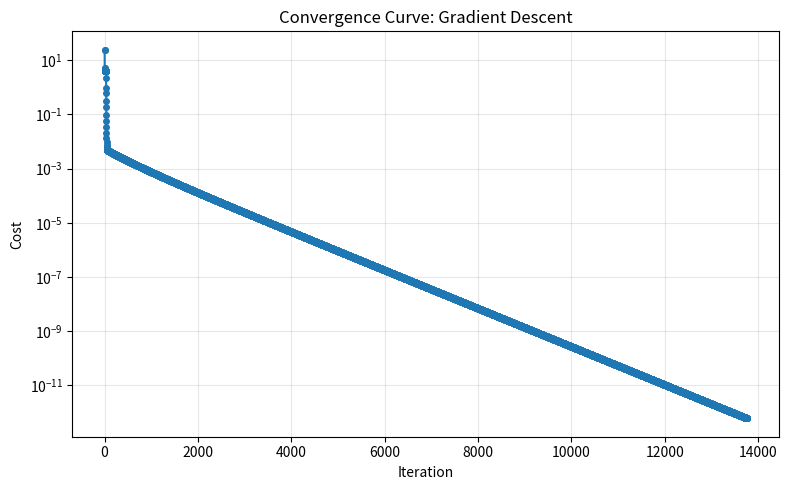
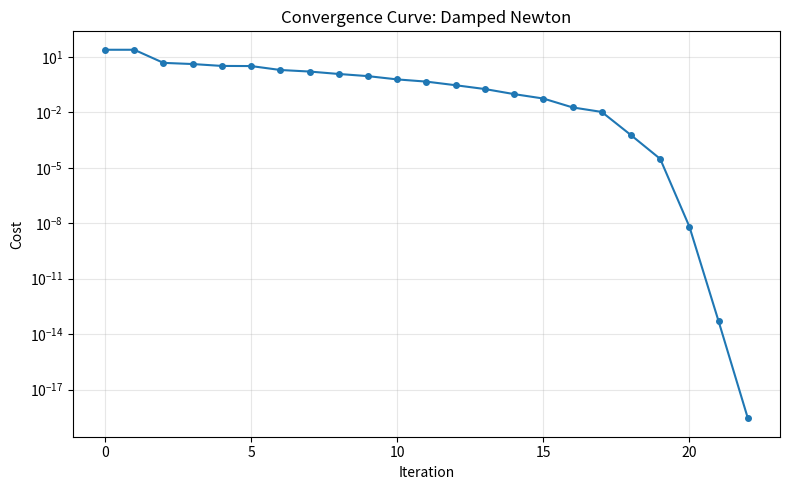
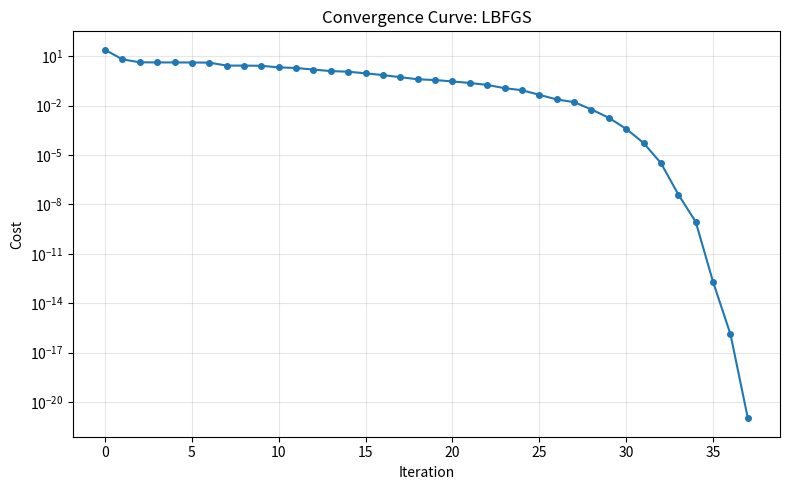

The matplotlib source for these figures, in order:
import numpy as np
import matplotlib.pyplot as plt
from copy import copy
from typing import Callable, Union, List, Dict


def _plot_convergence(costs: List[float], method_name: str) -> None:
    """Plots convergence curve for optimization results."""
    plt.figure(figsize=(8, 5))
    plt.plot(range(len(costs)), costs, marker='o', markersize=4)
    plt.xlabel('Iteration')
    plt.ylabel('Cost')
    plt.title(f'Convergence Curve: {method_name}')
    plt.grid(True, alpha=0.3)
    plt.semilogy()
    plt.tight_layout()
    plt.show()


def armijo_line_search(
    x_k: np.ndarray,
    g_k: np.ndarray,
    s_k: np.ndarray,
    cost_func: Callable[[np.ndarray], float],
    alpha: float,
    beta: float,
    c: float,
    min_alpha: float = 1e-8,
    max_backtracks: int = 100,
    verbose: bool = False
) -> float:
    """Performs Armijo line search to determine step size.

    Args:
        x_k: Current point in parameter space
        g_k: Gradient at current point
        s_k: Search direction
        cost_func: Objective function to minimize
        alpha: Initial step size
        beta: Backtracking factor (must be in (0, 1))
        c: Armijo condition constant (must be in (0, 1))
        min_alpha: Minimum acceptable step size
        max_backtracks: Maximum number of backtracking iterations
        verbose: Whether to print debugging information

    Returns:
        Step size satisfying Armijo condition

    Raises:
        ValueError: If parameters violate constraints or line search fails
        RuntimeError: If maximum backtracking iterations exceeded
    """
    # Validate parameters
    if not (0 < beta < 1):
        raise ValueError(f"beta must be in (0, 1), got {beta}")
    if not (0 < c < 1):
        raise ValueError(f"c must be in (0, 1), got {c}")
    if alpha <= 0:
        raise ValueError(f"alpha must be positive, got {alpha}")
    if min_alpha <= 0:
        raise ValueError(f"min_alpha must be positive, got {min_alpha}")
    if max_backtracks <= 0:
        raise ValueError(
            f"max_backtracks must be positive, got {max_backtracks}")

    f_init = cost_func(x_k)
    dg_init = np.dot(g_k, s_k)

    # Check sufficient descent condition
    if dg_init >= 0:
        raise ValueError(
            f"Search direction s_k not a descent direction (g·s = {dg_init:.3e})"
        )

    # Armijo condition loop
    for count in range(max_backtracks + 1):
        x_proposed = x_k + alpha * s_k
        f_proposed = cost_func(x_proposed)
        armijo_bound = f_init + c * alpha * dg_init

        if f_proposed <= armijo_bound:
            return alpha

        alpha *= beta
        if verbose:
            print(f"  Line search backtrack {count}: alpha = {alpha:.5e}")

        if alpha < min_alpha:
            raise RuntimeError(
                f"Line search failed: step size reduced below minimum threshold "
                f"({min_alpha:.1e}) after {count} backtracks"
            )

    raise RuntimeError(
        f"Line search failed: maximum backtracks ({max_backtracks}) exceeded"
    )


def _validate_optimizer_params(
    beta: float,
    c: float,
    alpha_init: float,
    max_iter: int,
    tol: float,
    lambda_init: float = None,
    max_regularizations: float = None
) -> None:
    """Validates common optimization parameters."""
    if not (0 < beta < 1):
        raise ValueError(f"beta must be in (0, 1), got {beta}")
    if not (0 < c < 1):
        raise ValueError(f"c must be in (0, 1), got {c}")
    if alpha_init <= 0:
        raise ValueError(f"alpha_init must be positive, got {alpha_init}")
    if max_iter <= 0:
        raise ValueError(f"max_iter must be positive, got {max_iter}")
    if tol <= 0:
        raise ValueError(f"tol must be positive, got {tol}")
    if lambda_init is not None and lambda_init <= 0:
        raise ValueError(f"lambda_init must be positive, got {lambda_init}")
    if max_regularizations is not None and max_regularizations <= 0:
        raise ValueError(
            f"max_regularizations must be positive, got {max_regularizations}"
        )


def gradient_descent_optimizer(
    x_init: Union[float, List[float], np.ndarray],
    cost_func: Callable[[np.ndarray], float],
    grad_func: Callable[[np.ndarray], np.ndarray],
    max_iter: int,
    alpha_init: float,
    beta: float,
    c: float,
    tol: float,
    verbose: bool = False,
    plot_convergence: bool = False
) -> Dict[str, Union[str, np.ndarray, List[np.ndarray]]]:
    """Performs gradient descent optimization with Armijo line search.

    Args:
        x_init: Initial parameter vector
        cost_func: Objective function to minimize
        grad_func: Gradient function
        max_iter: Maximum number of iterations
        alpha_init: Initial step size for line search
        beta: Backtracking factor for line search
        c: Armijo condition constant
        tol: Convergence tolerance (gradient norm)
        verbose: Whether to print progress information
        plot_convergence: Whether to plot cost vs iterations

    Returns:
        Dictionary containing:
            result: Optimization outcome ("converged", "max_iterations_reached", 
                   or "line_search_failed")
            x_opt: Optimized parameters
            trajectory: List of visited parameters
            costs: Cost values at each iteration
            error_message: Error details if line search fails (optional)
    """
    # Validate parameters
    _validate_optimizer_params(beta, c, alpha_init, max_iter, tol)

    # Initialize variables
    x_k = np.atleast_1d(x_init).astype(float)
    trajectory = [x_k.copy()]
    costs = [cost_func(x_k)]
    grad_norm = np.inf
    result_status = "max_iterations_reached"
    error_message = None

    # Main optimization loop
    for iteration in range(1, max_iter + 1):
        g_k = grad_func(x_k)
        grad_norm = np.linalg.norm(g_k)
        costs.append(cost_func(x_k))  # Track current cost

        if verbose:
            print(
                f"Iteration {iteration:3d} | Cost = {costs[-1]:.6e} | "
                f"Grad Norm = {grad_norm:.3e}"
            )

        # Check convergence
        if grad_norm <= tol:
            result_status = "converged"
            if verbose:
                print(f"Convergence achieved at iteration {iteration}")
            break

        # Compute descent direction
        d_k = -g_k

        # Perform line search
        try:
            alpha = armijo_line_search(
                x_k, g_k, d_k, cost_func, alpha_init, beta, c, verbose=verbose
            )
        except (ValueError, RuntimeError) as e:
            result_status = "line_search_failed"
            error_message = str(e)
            if verbose:
                print(
                    f"Line search failed at iteration {iteration}: {error_message}")
            break

        # Update parameters
        x_k = x_k + alpha * d_k
        trajectory.append(x_k.copy())

    # Final cost calculation
    final_cost = cost_func(x_k)
    if costs[-1] != final_cost:
        costs.append(final_cost)

    # Plot convergence if requested
    if plot_convergence:
        _plot_convergence(costs, "Gradient Descent")

    # Prepare results
    result = {
        "result": result_status,
        "x_opt": x_k,
        "trajectory": trajectory,
        "costs": costs
    }
    if error_message:
        result["error_message"] = error_message

    return result


def damped_newton_optimizer(
    x_init: Union[float, List[float], np.ndarray],
    cost_func: Callable[[np.ndarray], float],
    grad_func: Callable[[np.ndarray], np.ndarray],
    hess_func: Callable[[np.ndarray], np.ndarray],
    max_iter: int,
    tol: float,
    alpha_init: float = 1.0,
    beta: float = 0.5,
    c: float = 1e-4,
    lambda_init: float = 1e-3,
    max_regularizations: int = 50,
    verbose: bool = False,
    plot_convergence: bool = False
) -> Dict[str, Union[str, np.ndarray, List[np.ndarray]]]:
    """Modified Newton's method with Hessian regularization and Armijo line search.

    Args:
        x_init: Initial parameter vector
        cost_func: Objective function to minimize
        grad_func: Gradient function
        hess_func: Hessian function
        max_iter: Maximum number of iterations
        tol: Convergence tolerance (gradient norm)
        alpha_init: Initial step size for line search
        beta: Backtracking factor for line search
        c: Armijo condition constant
        lambda_init: Initial regularization strength
        max_regularizations: Maximum Hessian regularization attempts per iteration
        verbose: Whether to print progress information
        plot_convergence: Whether to plot cost vs iterations

    Returns:
        Dictionary containing:
            result: Optimization outcome ("converged", "max_iterations_reached", 
                   "line_search_failed", or "regularization_failed")
            x_opt: Optimized parameters
            trajectory: List of visited parameters
            costs: Cost values at each iteration
            error_message: Error details if optimization fails (optional)
    """
    # Validate parameters
    _validate_optimizer_params(
        beta, c, alpha_init, max_iter, tol, lambda_init, max_regularizations
    )

    # Initialize variables
    x_k = np.atleast_1d(x_init).astype(float)
    trajectory = [x_k.copy()]
    costs = [cost_func(x_k)]
    grad_norm = np.inf
    result_status = "max_iterations_reached"
    error_message = None

    # Main optimization loop
    for iteration in range(1, max_iter + 1):
        g_k = grad_func(x_k)
        grad_norm = np.linalg.norm(g_k)
        costs.append(cost_func(x_k))  # Track current cost

        if verbose:
            print(
                f"Iteration {iteration:3d} | Cost = {costs[-1]:.6e} | "
                f"Grad Norm = {grad_norm:.3e}"
            )

        # Check convergence
        if grad_norm <= tol:
            result_status = "converged"
            if verbose:
                print(f"Convergence achieved at iteration {iteration}")
            break

        # Compute Hessian and regularize if needed
        H_k = hess_func(x_k)
        lambda_reg = lambda_init
        regularization_success = False

        for reg_count in range(max_regularizations):
            try:
                # Regularize Hessian
                H_mod = H_k + lambda_reg * np.eye(x_k.size)

                # Solve Newton system
                d_k = -np.linalg.solve(H_mod, g_k)

                # Check descent direction
                if np.dot(g_k, d_k) < 0:
                    regularization_success = True
                    break

                # Not descent direction, increase regularization
                lambda_reg *= 10
                if verbose:
                    print(f"  Hessian regularized: lambda = {lambda_reg:.1e}")

            except np.linalg.LinAlgError:
                lambda_reg *= 10
                if verbose:
                    print(
                        f"  Hessian regularization: lambda = {lambda_reg:.1e}")

        # Check if regularization succeeded
        if not regularization_success:
            result_status = "regularization_failed"
            error_message = (
                f"Hessian regularization failed. Lambda reached {lambda_reg:.1e} "
                f"after {max_regularizations} attempts"
            )
            if verbose:
                print(f"Regularization failed at iteration {iteration}")
            break

        # Perform line search
        try:
            alpha = armijo_line_search(
                x_k, g_k, d_k, cost_func, alpha_init, beta, c, verbose=verbose
            )
        except (ValueError, RuntimeError) as e:
            result_status = "line_search_failed"
            error_message = str(e)
            if verbose:
                print(
                    f"Line search failed at iteration {iteration}: {error_message}")
            break

        # Update parameters
        x_k = x_k + alpha * d_k
        trajectory.append(x_k.copy())

    # Final cost calculation
    final_cost = cost_func(x_k)
    if costs[-1] != final_cost:
        costs.append(final_cost)

    # Plot convergence if requested
    if plot_convergence:
        _plot_convergence(costs, "Damped Newton")

    # Prepare results
    result = {
        "result": result_status,
        "x_opt": x_k,
        "trajectory": trajectory,
        "costs": costs
    }
    if error_message:
        result["error_message"] = error_message

    return result


def lewis_overton_line_search(
    x_k: np.ndarray,
    g_k: np.ndarray,
    s_k: np.ndarray,
    cost_func: Callable[[np.ndarray], float],
    grad_func: Callable[[np.ndarray], np.ndarray],
    alpha_init: float,
    alpha_min: float = 1e-20,
    alpha_max: float = 1e20,
    c1: float = 1e-4,
    c2: float = 0.9,
    max_iter: int = 64,
    machine_prec: float = 1e-16,
    verbose: bool = False
) -> float:
    """Performs Lewis-Overton line search to satisfy weak Wolfe conditions.

    Args:
        x_k: Current point in parameter space
        g_k: Gradient at current point
        s_k: Search direction
        cost_func: Objective function to minimize
        grad_func: Gradient function
        alpha_init: Initial step size (must be positive)
        alpha_min: Minimum allowed step size
        alpha_max: Maximum allowed step size
        c1: Armijo condition constant (must be in (0, 1))
        c2: Curvature condition constant (must be in [c1, 1))
        max_iter: Maximum number of line search iterations
        machine_prec: Machine precision threshold for stopping
        verbose: Whether to print debugging information

    Returns:
        Step size satisfying weak Wolfe conditions

    Raises:
        ValueError: If parameters violate constraints or line search fails
        RuntimeError: If maximum iterations exceeded or invalid function values
    """
    # Validate input parameters
    if alpha_init <= 0:
        raise ValueError(f"alpha_init must be positive, got {alpha_init}")
    if alpha_min <= 0:
        raise ValueError(f"alpha_min must be positive, got {alpha_min}")
    if alpha_max <= alpha_min:
        raise ValueError(
            f"alpha_max ({alpha_max}) must be greater than alpha_min ({alpha_min})"
        )
    if not (0 < c1 < 1):
        raise ValueError(f"c1 must be in (0, 1), got {c1}")
    if not (c1 <= c2 < 1):
        raise ValueError(f"c2 must be in [{c1}, 1), got {c2}")
    if max_iter <= 0:
        raise ValueError(f"max_iter must be positive, got {max_iter}")
    if machine_prec <= 0:
        raise ValueError(f"machine_prec must be positive, got {machine_prec}")

    # Calculate initial directional derivative and validate descent direction
    dir_deriv_init = np.dot(g_k, s_k)
    if dir_deriv_init >= 0:
        raise ValueError(
            f"Search direction not descent (g·s = {dir_deriv_init:.3e})"
        )

    # Precompute constants for Wolfe conditions
    f_init = cost_func(x_k)
    armijo_bound_coeff = c1 * dir_deriv_init
    curvature_bound = c2 * dir_deriv_init

    # Initialize search bounds
    alpha_low = 0.0
    alpha_high = alpha_max
    alpha = alpha_init
    bracketed = False

    # Line search loop
    for iter_count in range(1, max_iter + 1):
        # Evaluate trial point
        x_trial = x_k + alpha * s_k
        f_trial = cost_func(x_trial)

        # Check for invalid function values
        if not np.isfinite(f_trial):
            raise RuntimeError(
                f"Non-finite cost value {f_trial} at alpha = {alpha:.3e}"
            )

        # Calculate gradient at trial point
        g_trial = grad_func(x_trial)
        dir_deriv_trial = np.dot(g_trial, s_k)

        if verbose:
            print(
                f"[Iter {iter_count}] alpha = {alpha:.5e}, "
                f"f_trial = {f_trial:.5e}, armijo_bound = {f_init + alpha * armijo_bound_coeff:.5e}, "
                f"dir_deriv_trial = {dir_deriv_trial:.5e}, curvature_bound = {curvature_bound:.5e}"
            )

        # Check Armijo condition (sufficient decrease)
        armijo_bound = f_init + alpha * armijo_bound_coeff
        if f_trial > armijo_bound:
            # Armijo condition failed - reduce step size
            alpha_high = alpha
            bracketed = True
        else:
            # Check curvature condition (sufficient flatness)
            if dir_deriv_trial < curvature_bound:
                # Curvature condition failed - increase step size
                alpha_low = alpha
            else:
                # Both conditions satisfied
                return alpha

        # Update alpha based on bracketing status
        if bracketed:
            # Bracketed interval - bisect
            alpha_new = 0.5 * (alpha_low + alpha_high)

            # Check for insufficient progress
            interval_width = alpha_high - alpha_low
            if interval_width < machine_prec * alpha_high:
                raise RuntimeError(
                    f"Search interval width ({interval_width:.3e}) below machine precision "
                    f"threshold ({machine_prec * alpha_high:.3e})"
                )
        else:
            # Not yet bracketed - expand search
            alpha_new = 2.0 * alpha

        # Ensure alpha stays within bounds
        if alpha_new < alpha_min:
            raise RuntimeError(
                f"Step size alpha ({alpha_new:.3e}) below minimum ({alpha_min:.3e})"
            )
        if alpha_new > alpha_max:
            raise RuntimeError(
                f"Step size alpha ({alpha_new:.3e}) exceeds maximum ({alpha_max:.3e})"
            )

        alpha = alpha_new

    raise RuntimeError(
        f"Line search failed to converge after {max_iter} iterations"
    )


def _validate_lbfgs_params(
    memo_size: int,
    g_epsilon: float,
    past_time: int,
    f_epsilon: float,
    max_iterations: int,
    max_linesearch: int,
    min_alpha: float,
    max_alpha: float,
    c1: float,
    c2: float,
    cautious_factor: float,
    machine_prec: float
) -> None:
    """Validates L-BFGS optimization parameters."""
    if memo_size <= 0:
        raise ValueError(f"memo_size must be positive, got {memo_size}")
    if g_epsilon < 0.0:
        raise ValueError(f"g_epsilon must be non-negative, got {g_epsilon}")
    if past_time < 0:
        raise ValueError(f"past_time must be non-negative, got {past_time}")
    if f_epsilon < 0.0:
        raise ValueError(f"f_epsilon must be non-negative, got {f_epsilon}")
    if max_iterations < 0:
        raise ValueError(
            f"max_iterations must be non-negative, got {max_iterations}")
    if max_linesearch <= 0:
        raise ValueError(
            f"max_linesearch must be positive, got {max_linesearch}")
    if min_alpha <= 0.0:
        raise ValueError(f"min_alpha must be positive, got {min_alpha}")
    if max_alpha <= min_alpha:
        raise ValueError(
            f"max_alpha ({max_alpha}) must be greater than min_alpha ({min_alpha})"
        )
    if not (0 < c1 < 1):
        raise ValueError(f"c1 must be in (0, 1), got {c1}")
    if not (c1 <= c2 < 1):
        raise ValueError(f"c2 must be in [{c1}, 1), got {c2}")
    if cautious_factor <= 0.0:
        raise ValueError(
            f"cautious_factor must be positive, got {cautious_factor}")
    if machine_prec <= 0.0:
        raise ValueError(f"machine_prec must be positive, got {machine_prec}")


def practical_lbfgs_optimizer(
    x_init: Union[float, List[float], np.ndarray],
    cost_func: Callable[[np.ndarray], float],
    grad_func: Callable[[np.ndarray], np.ndarray],
    memo_size: int = 8,
    g_epsilon: float = 1e-5,
    past_time: int = 3,
    f_epsilon: float = 1e-6,
    max_iterations: int = 1000,
    max_linesearch: int = 64,
    min_alpha: float = 1e-20,
    max_alpha: float = 1e20,
    c1: float = 1e-4,
    c2: float = 0.9,
    cautious_factor: float = 1e-6,
    machine_prec: float = 1e-16,
    verbose: bool = False,
    plot_convergence: bool = False
) -> Dict[str, Union[str, np.ndarray, List[np.ndarray], List[float]]]:
    """Limited-memory BFGS optimization with Lewis-Overton line search.

    Args:
        x_init: Initial parameter vector
        cost_func: Objective function to minimize
        grad_func: Gradient function
        memo_size: Number of previous steps to store for Hessian approximation
        g_epsilon: Gradient norm convergence tolerance
        past_time: Number of past iterations for function value stopping criterion
        f_epsilon: Relative function value change stopping criterion
        max_iterations: Maximum number of optimization iterations
        max_linesearch: Maximum line search iterations per step
        min_alpha: Minimum step size for line search
        max_alpha: Maximum step size for line search
        c1: Armijo condition constant for line search
        c2: Curvature condition constant for line search
        cautious_factor: Cautious update factor
        machine_prec: Machine precision for numerical stability
        verbose: Whether to print progress information
        plot_convergence: Whether to plot cost vs iterations

    Returns:
        Dictionary containing:
            result: Optimization outcome ("converged", "max_iterations_reached",
                   "line_search_failed", or "stationary_point")
            x_opt: Optimized parameters
            trajectory: List of visited parameters
            costs: Cost values at each iteration
    """
    # Validate parameters
    # _validate_lbfgs_params(
    #     memo_size, g_epsilon, past_time, f_epsilon, max_iterations,
    #     max_linesearch, min_alpha, max_alpha, c1, c2, cautious_factor, machine_prec
    # )

    result_status = "stationary_point"

    x = np.array(x_init, dtype=float)
    f = cost_func(x)
    g = grad_func(x)
    x_prev = np.zeros_like(x)
    g_prev = np.zeros_like(g)
    # Record xs and costs
    trajectory = [x.copy()]
    costs = [f]
    # Store the initial value of the cost function for stop criterion.
    f_past = np.zeros(max(1, past_time))
    f_past[0] = f
    # Compute the direction, we assume the initial hessian matrix H_0 as the identity matrix.
    d = -g
    iteration_count = 1
    # Make sure that the initial variables are not a stationary point.
    x_norm_inf = np.linalg.norm(x, ord=np.inf)
    g_norm_inf = np.linalg.norm(g, ord=np.inf)
    if g_norm_inf / max(1.0, x_norm_inf) > g_epsilon:
        alpha = 1.0 / np.linalg.norm(d)
        bound = 0
        end = 0
        n, m = x.shape[0], memo_size
        lm_alpha = np.zeros(m)
        lm_s = np.zeros((n, m))
        lm_y = np.zeros((n, m))
        lm_ys = np.zeros(m)
        while True:
            # Store the current position and gradient vectors.
            x_prev = copy(x)
            g_prev = copy(g)
            alpha = alpha if alpha < max_alpha else 0.5 * max_alpha
            try:
                # Perform line search
                alpha = lewis_overton_line_search(
                    x_prev, g_prev, d, cost_func, grad_func, alpha,
                    min_alpha, max_alpha, c1, c2, max_linesearch, machine_prec, verbose
                )
            except (ValueError, RuntimeError) as e:
                result_status = "line_search_failed"
                if verbose:
                    print(
                        f"Line search failed at iteration {iteration_count}: {str(e)}")
                break
            x = x_prev + alpha * d
            f = cost_func(x)
            g = grad_func(x)
            # Record xs and costs
            trajectory.append(copy(x))
            costs.append(f)
            # Convergence test.
            # The criterion is given by the following formula:
            #   ||g(x)||_inf / max(1, ||x||_inf) < g_epsilon
            x_norm_inf = np.linalg.norm(x, ord=np.inf)
            g_norm_inf = np.linalg.norm(g, ord=np.inf)
            if g_norm_inf / max(1.0, x_norm_inf) <= g_epsilon:
                result_status = 'converged'
                break
            # Test for stopping criterion.
            # The criterion is given by the following formula:
            #   |f(past_x) - f(x)| / max(1, |f(x)|) < f_epsilon.
            if 0 < past_time:
                # We don't test the stopping criterion while k < past.
                if past_time <= iteration_count:
                    if abs(f_past[iteration_count % past_time] - f) / max(1.0, abs(f)) < f_epsilon:
                        result_status = 'stop'
                        break
                f_past[iteration_count % past_time] = f

            # Check if reach the max_iterations
            if max_iterations != 0 and max_iterations <= iteration_count:
                result_status = 'maximum_iteration_reached'
                break

            iteration_count += 1

            # Update vectors s and y:
            #   s_{k+1} = x_{k+1} - x_{k} = \alpha * d_{k}.
            #   y_{k+1} = g_{k+1} - g_{k}.
            lm_s[:, end] = x - x_prev
            lm_y[:, end] = g - g_prev
            # Compute scalars ys and yy:
            #   ys = y^t \cdot s = 1 / \rho.
            #   yy = y^t \cdot y.
            # Notice that yy is used for scaling the hessian matrix H_0 (Cholesky factor).
            ys = np.dot(lm_y[:, end], lm_s[:, end])
            yy = np.dot(lm_y[:, end], lm_y[:, end])
            lm_ys[end] = ys

            # Compute the negative of gradients.
            d = -g

            # Only cautious update is performed here as long as
            # (y^t \cdot s) / ||s_{k+1}||^2 > \epsilon * ||g_{k}||^\alpha,
            # where \epsilon is the cautious factor and a proposed value
            # for \alpha is 1.
            # This is not for enforcing the PD of the approxomated Hessian
            # since ys > 0 is already ensured by the weak Wolfe condition.
            # This is to ensure the global convergence as described in:
            # Dong-Hui Li and Masao Fukushima. On the global convergence of
            # the BFGS method for nonconvex unconstrained optimization problems.
            # SIAM Journal on Optimization, Vol 11, No 4, pp. 1054-1064, 2011.
            cau = cautious_factor * \
                np.linalg.norm(g_prev) * np.dot(lm_s[:, end], lm_s[:, end])
            # print(f"ys:{ys}, cau:{cau}, lm_s[:, end]:{lm_s[:, end]}")
            if ys > cau:
                # Recursive formula to compute dir = -(H \cdot g).
                # This is described in page 779 of:
                # Jorge Nocedal.
                # Updating Quasi-Newton Matrices with Limited Storage.
                # Mathematics of Computation, Vol. 35, No. 151,
                # pp. 773--782, 1980.
                bound += 1
                bound = m if m < bound else bound
                end = (end + 1) % m
                idx = end
                for i in range(bound):
                    idx = (idx - 1 + m) % m
                    lm_alpha[idx] = np.dot(lm_s[:, idx], d) / lm_ys[idx]
                    d = d - lm_alpha[idx] * lm_y[:, idx]
                d = d * (ys / yy)
                for i in range(bound):
                    beta = np.dot(lm_y[:, idx], d) / lm_ys[idx]
                    d = d + (lm_alpha[idx] - beta) * lm_s[:, idx]
                    idx = (idx + 1) % m

            # The search direction d is ready. We try alpha = 1 first.
            alpha = 1.0

    if plot_convergence:
        _plot_convergence(costs, 'LBFGS')

    return {
        "result": result_status,
        "x_opt": x,
        "trajectory": trajectory,
        "costs": costs
    }


if __name__ == "__main__":

    # Rosenbrock function (2D)
    def rosenbrock_func(x: np.ndarray) -> float:
        """Compute Rosenbrock function value."""
        return (1 - x[0])**2 + 100 * (x[1] - x[0]**2)**2

    def rosenbrock_grad(x: np.ndarray) -> np.ndarray:
        """Compute gradient of Rosenbrock function."""
        grad_x = -2 * (1 - x[0]) - 400 * x[0] * (x[1] - x[0]**2)
        grad_y = 200 * (x[1] - x[0]**2)
        return np.array([grad_x, grad_y])

    def rosenbrock_hess(x):
        h11 = 2 - 400 * (x[1] - 3 * x[0]**2)
        h12 = -400 * x[0]
        h22 = 200
        return np.array([[h11, h12],
                        [h12, h22]])

    x_init = np.array([-1.2, 1.0])  # Standard test starting point

    result = gradient_descent_optimizer(
        x_init=x_init,
        cost_func=rosenbrock_func,
        grad_func=rosenbrock_grad,
        max_iter=20000,
        alpha_init=1.0,
        beta=0.5,
        c=1e-4,
        tol=1e-6,
        verbose=False,
        plot_convergence=True
    )

    print("\nOptimization result:", result["result"])
    print("Optimal x:", result["x_opt"])
    print("Final cost:", rosenbrock_func(result["x_opt"]))

    result = damped_newton_optimizer(
        x_init=x_init,
        cost_func=rosenbrock_func,
        grad_func=rosenbrock_grad,
        hess_func=rosenbrock_hess,
        max_iter=1000,
        tol=1e-6,
        alpha_init=1.0,
        beta=0.5,
        c=1e-4,
        lambda_init=1e-3,
        verbose=False,
        plot_convergence=True
    )

    print("\nOptimization result:", result["result"])
    print("Optimal x:", result["x_opt"])
    print("Final cost:", rosenbrock_func(result["x_opt"]))

    result = practical_lbfgs_optimizer(
        x_init=x_init,
        cost_func=rosenbrock_func,
        grad_func=rosenbrock_grad,
        g_epsilon=1e-8,
        past_time=3,
        f_epsilon=1e-8,
        verbose=False,
        plot_convergence=True
    )

    print("\nOptimization result:", result["result"])
    print("Optimal x:", result["x_opt"])
    print("Final cost:", rosenbrock_func(result["x_opt"]))
